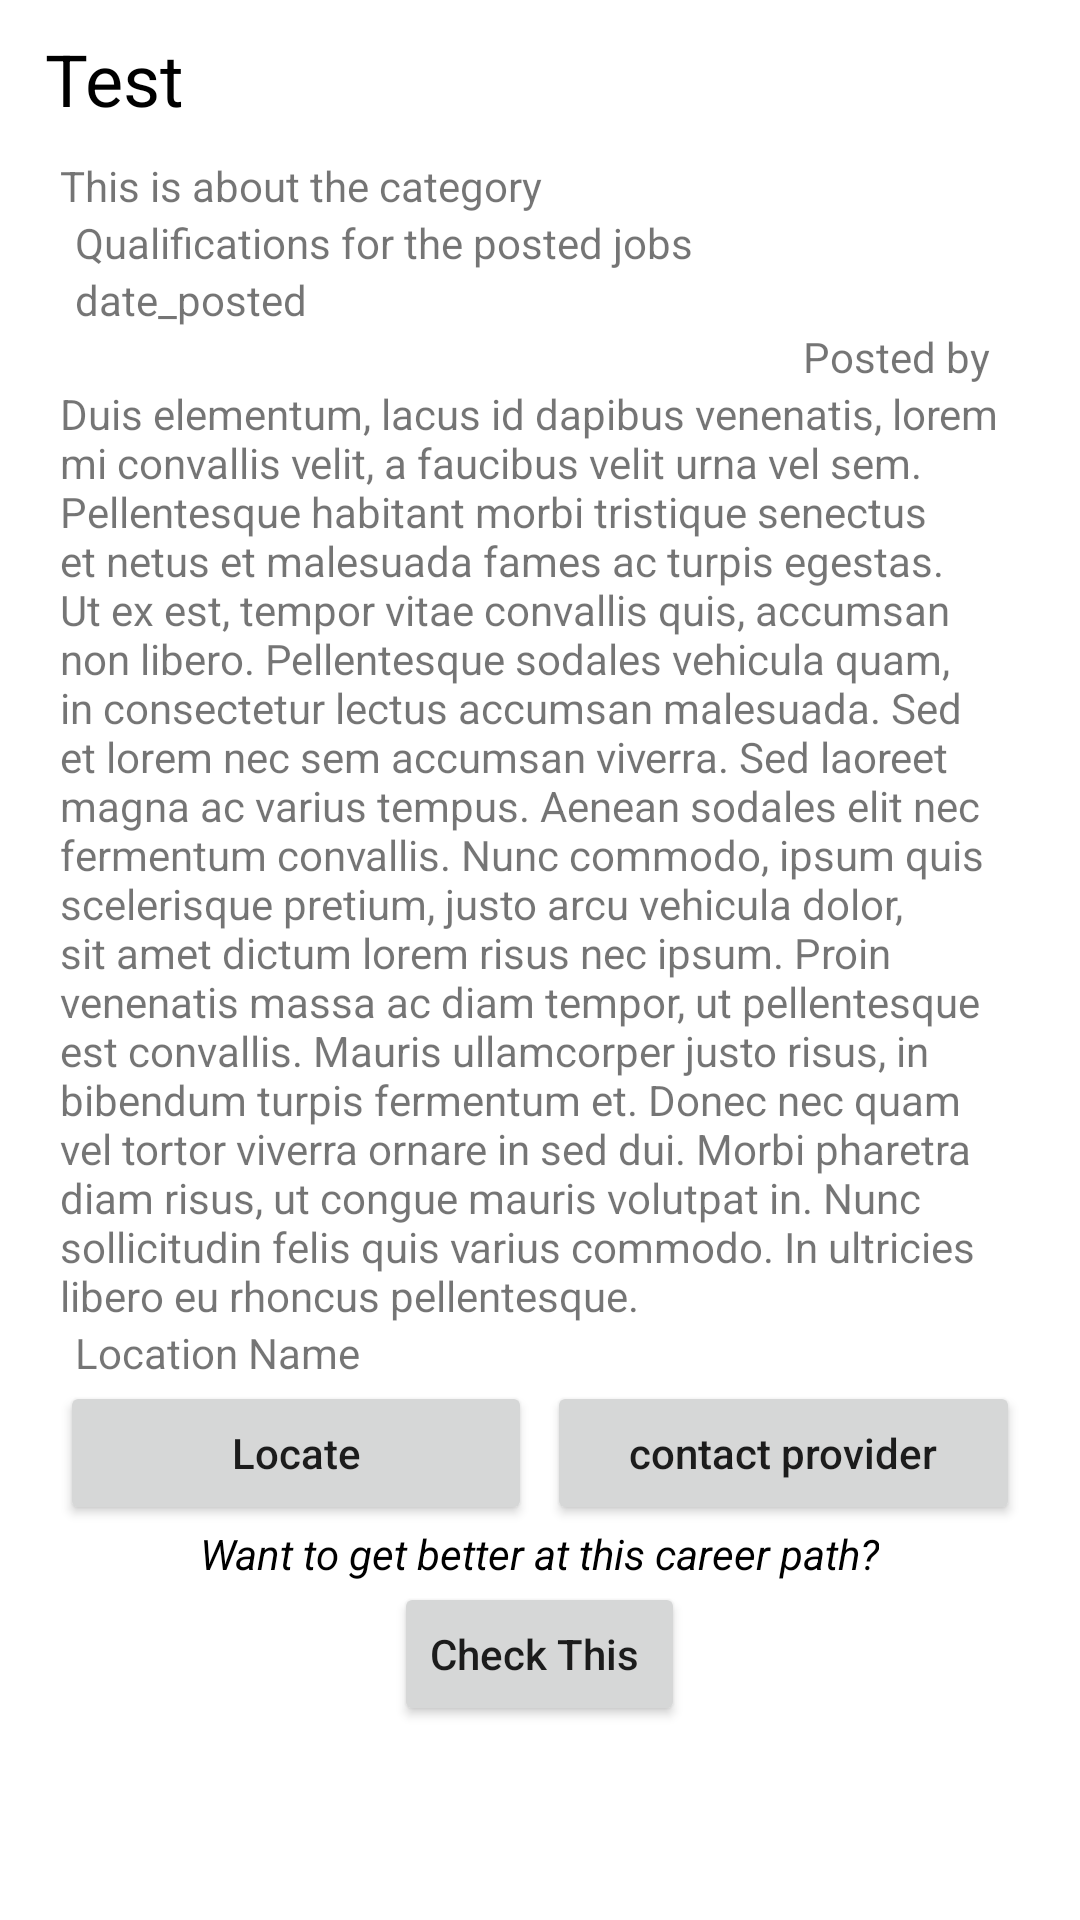

Produce the Android XML layout that renders to this screen, including the resource entries it uses.
<!-- AndroidManifest.xml: application theme Theme.Jobz4Me -->
<!-- res/layout/fragment_details.xml -->
<?xml version="1.0" encoding="utf-8"?>
<FrameLayout xmlns:android="http://schemas.android.com/apk/res/android"
    xmlns:tools="http://schemas.android.com/tools"
    android:layout_width="match_parent"
    android:layout_height="match_parent"
    tools:context=".Fragments.Details_Fragment">

        <ScrollView
            android:layout_width="match_parent"
            android:layout_height="match_parent">

            <LinearLayout
                android:layout_width="match_parent"
                android:layout_height="match_parent"
                android:orientation="vertical">

                <TextView
                    android:id="@+id/name"
                    android:layout_width="wrap_content"
                    android:layout_height="wrap_content"
                    android:layout_marginStart="15dp"
                    android:layout_marginTop="10dp"
                    android:text="Test"
                    android:textColor="@color/black"
                    android:textSize="24dp" />

                <TextView
                    android:id="@+id/category"
                    android:layout_width="wrap_content"
                    android:layout_height="wrap_content"
                    android:layout_marginStart="20dp"
                    android:layout_marginTop="10dp"
                    android:text="This is about the category" />

                <TextView
                    android:id="@+id/qualification"
                    android:layout_width="wrap_content"
                    android:layout_height="wrap_content"
                    android:layout_marginStart="25dp"
                    android:layout_marginEnd="25dp"
                    android:text="Qualifications for the posted jobs" />

                <TextView
                    android:id="@+id/date"
                    android:layout_width="wrap_content"
                    android:layout_height="wrap_content"
                    android:layout_marginStart="25dp"
                    android:text="date_posted" />

                <TextView
                    android:id="@+id/postedBy"
                    android:layout_width="wrap_content"
                    android:layout_height="wrap_content"
                    android:layout_gravity="right"
                    android:layout_marginEnd="30dp"
                    android:text="Posted by" />

                <TextView
                    android:id="@+id/description"
                    android:layout_width="wrap_content"
                    android:layout_height="wrap_content"
                    android:layout_marginHorizontal="20dp"
                    android:text="@string/lorem" />

                <TextView
                    android:layout_width="wrap_content"
                    android:layout_height="wrap_content"
                    android:layout_marginStart="25dp"
                    android:text="Location Name"
                    android:id="@+id/localName"/>


<LinearLayout
    android:layout_width="match_parent"
    android:layout_height="wrap_content"
    android:orientation="horizontal"
    android:gravity="center"
    android:paddingHorizontal="20dp"
    >
    <Button
        android:id="@+id/location"
        android:layout_width="0dp"
        android:layout_weight="50"
        android:layout_height="wrap_content"
        android:layout_gravity="center"
        android:text="Locate"
        android:textAllCaps="false"
        android:layout_marginRight="5dp"/>
    <Button
        android:id="@+id/contact"
        android:layout_width="0dp"
        android:layout_height="wrap_content"
        android:layout_gravity="center"
        android:layout_weight="50"
        android:textAllCaps="false"
        android:text="contact provider" />

</LinearLayout>
                <TextView
                    android:layout_width="wrap_content"
                    android:layout_height="wrap_content"
                    android:text="Want to get better at this career path?"
                    android:textColor="@color/black"
                    android:textStyle="italic"
                    android:layout_gravity="center"/>
                <Button
                    android:layout_width="wrap_content"
                    android:layout_height="wrap_content"
                    android:text="Check This "
                    android:textAllCaps="false"
                    android:layout_gravity="center"
                    android:id="@+id/check_out_courses"/>
            </LinearLayout>

        </ScrollView>


</FrameLayout>
<!-- resources referenced by this layout -->
<resources>
  <string name="lorem">Duis elementum, lacus id dapibus venenatis, lorem mi convallis velit, a faucibus velit urna vel sem. Pellentesque habitant morbi tristique senectus et netus et malesuada fames ac turpis egestas. Ut ex est, tempor vitae convallis quis, accumsan non libero. Pellentesque sodales vehicula quam, in consectetur lectus accumsan malesuada. Sed et lorem nec sem accumsan viverra. Sed laoreet magna ac varius tempus. Aenean sodales elit nec fermentum convallis. Nunc commodo, ipsum quis scelerisque pretium, justo arcu vehicula dolor, sit amet dictum lorem risus nec ipsum. Proin venenatis massa ac diam tempor, ut pellentesque est convallis. Mauris ullamcorper justo risus, in bibendum turpis fermentum et. Donec nec quam vel tortor viverra ornare in sed dui. Morbi pharetra diam risus, ut congue mauris volutpat in. Nunc sollicitudin felis quis varius commodo. In ultricies libero eu rhoncus pellentesque.</string>
  <style name="Theme.Jobz4Me" parent="Theme.MaterialComponents.DayNight.DarkActionBar">
          
          <item name="colorPrimary">#0071D4</item>
          <item name="colorPrimaryVariant">#025C91</item>
          <item name="colorOnPrimary">@color/white</item>
          
          <item name="colorSecondary">#29B6F6</item>
          <item name="colorSecondaryVariant">#0097A7</item>
          <item name="colorOnSecondary">@color/black</item>
          
          <item name="android:statusBarColor" tools:targetApi="l">?attr/colorPrimaryVariant</item>
          
      </style>
  <!-- not gathered from this repository: default colours our renderer supplied (Android Studio template values) -->
  <color name="black">#FF000000</color>
  <color name="white">#FFFFFFFF</color>
</resources>
